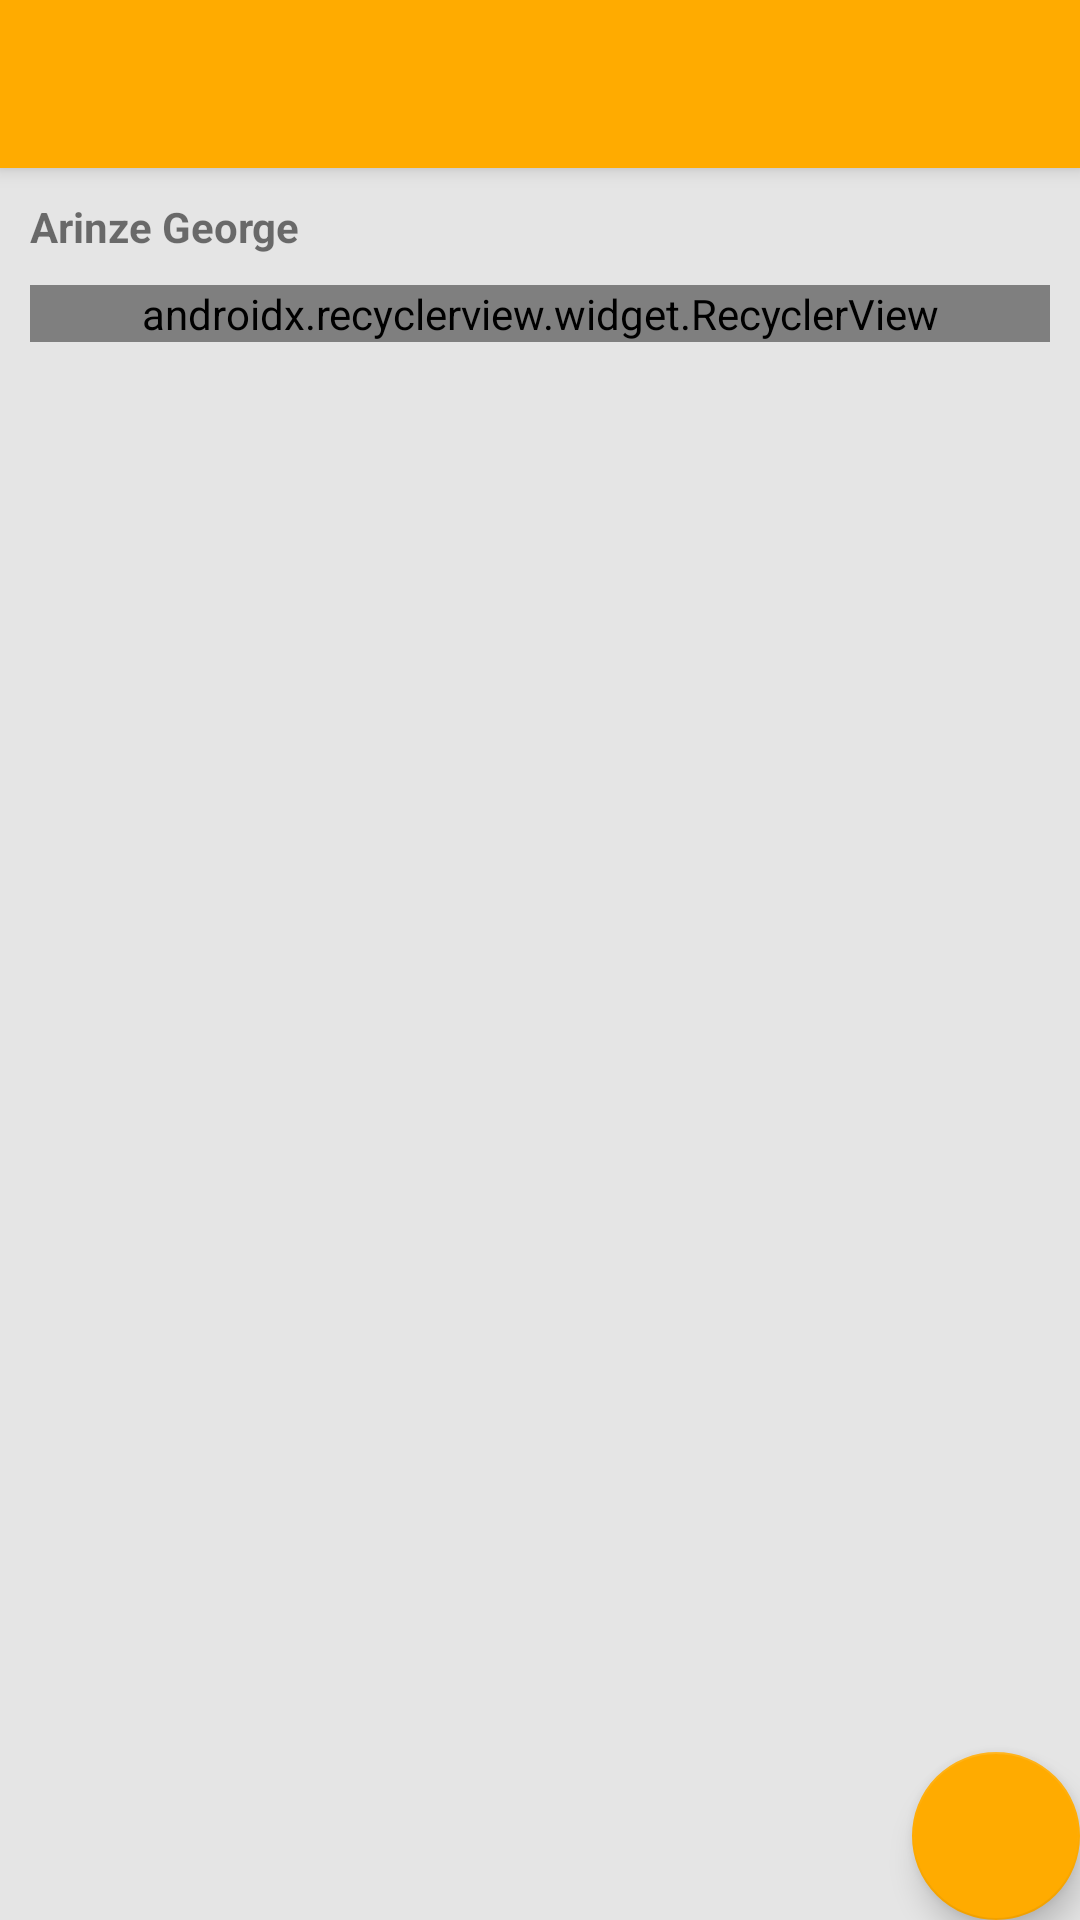

The Android layout XML behind this screen, and the referenced resources:
<!-- AndroidManifest.xml: activity theme AppTheme.NoActionBar -->
<!-- res/layout/activity_main.xml -->
<?xml version="1.0" encoding="utf-8"?>
<android.support.design.widget.CoordinatorLayout xmlns:android="http://schemas.android.com/apk/res/android"
    xmlns:app="http://schemas.android.com/apk/res-auto"
    xmlns:tools="http://schemas.android.com/tools"
    android:layout_width="match_parent"
    android:layout_height="match_parent"
    tools:context=".MainActivity">

    <android.support.design.widget.AppBarLayout
        android:id="@+id/app_bar"
        android:layout_width="match_parent"
        android:layout_height="wrap_content"
        android:theme="@style/AppTheme.AppBarOverlay">

        <android.support.v7.widget.Toolbar
            android:id="@+id/toolbar"
            android:layout_width="match_parent"
            android:layout_height="?attr/actionBarSize"
            android:background="@color/colorPrimary"
            app:popupTheme="@style/AppTheme.PopupOverlay" />

    </android.support.design.widget.AppBarLayout>

    <include layout="@layout/content_main" />

    <android.support.design.widget.FloatingActionButton
        android:id="@+id/fab"
        android:layout_width="wrap_content"
        android:layout_height="wrap_content"
        android:layout_gravity="bottom|end"
        android:layout_margin="@dimen/fab_margin"
        android:src="@drawable/ic_add_24px" />

</android.support.design.widget.CoordinatorLayout>
<!-- res/layout/content_main.xml (included above) -->
<?xml version="1.0" encoding="utf-8"?>
<android.support.constraint.ConstraintLayout
    xmlns:android="http://schemas.android.com/apk/res/android"
    xmlns:app="http://schemas.android.com/apk/res-auto"
    xmlns:tools="http://schemas.android.com/tools"
    android:layout_width="match_parent"
    android:layout_height="match_parent"
    app:layout_behavior="@string/appbar_scrolling_view_behavior"
    tools:context=".MainActivity"
    android:background="@color/layoutBackground"
    android:padding="10dp"
    tools:showIn="@layout/activity_main">

    <TextView
        tools:text="Arinze George"
        android:id="@+id/display_name"
        android:textStyle="bold"
        android:layout_width="wrap_content"
        android:layout_height="wrap_content" />

    <android.support.v7.widget.RecyclerView
        app:layout_constraintTop_toBottomOf="@+id/display_name"
        android:layout_marginTop="10dp"
        android:id="@+id/recycler_view"
        tools:listitem="@layout/diary_items_layout"
        android:layout_width="match_parent"
        android:layout_height="wrap_content"
        android:layout_marginBottom="50dp"
        android:animationCache="false"
        android:clipToPadding="false"
        android:scrollingCache="false"
        app:layoutManager="android.support.v7.widget.LinearLayoutManager"/>

    <TextView
        android:id="@+id/empty_text"
        android:visibility="gone"
        android:textColor="@color/textColor"
        android:layout_width="wrap_content"
        android:layout_height="wrap_content"
        android:text="No entries available"
        app:layout_constraintBottom_toBottomOf="parent"
        app:layout_constraintLeft_toLeftOf="parent"
        app:layout_constraintRight_toRightOf="parent"
        app:layout_constraintTop_toTopOf="parent"
        />
    <ProgressBar
        android:visibility="gone"
        android:id="@+id/progress_bar"
        app:layout_constraintBottom_toBottomOf="parent"
        app:layout_constraintLeft_toLeftOf="parent"
        app:layout_constraintRight_toRightOf="parent"
        app:layout_constraintTop_toTopOf="parent"
        android:layout_width="wrap_content"
        android:layout_height="wrap_content" />

</android.support.constraint.ConstraintLayout>
<!-- res/layout/diary_items_layout.xml (included above) -->
<?xml version="1.0" encoding="utf-8"?>
<android.support.v7.widget.CardView
    xmlns:tools="http://schemas.android.com/tools"
    xmlns:android="http://schemas.android.com/apk/res/android"
    android:layout_width="match_parent"
    android:layout_height="wrap_content"
    android:layout_marginBottom="10dp"
     >
<RelativeLayout
    android:id="@+id/diary_items_layout"
    android:clickable="true"
    android:focusable="true"
    android:foreground="?android:attr/selectableItemBackground"
    android:padding="10dp"
    android:layout_width="match_parent"
    android:layout_height="wrap_content"
   >
    <TextView
        android:id="@+id/item_title"
        tools:text="Title"
        android:textStyle="bold"
        android:textColor="@color/textColor"
        android:layout_width="wrap_content"
        android:layout_height="wrap_content" />

    <TextView
        tools:text="@string/dummy_text"
        android:layout_marginTop="10dp"
        android:layout_below="@+id/item_title"
        android:id="@+id/item_details"
        android:maxLines="2"
        android:ellipsize="end"
        android:layout_width="wrap_content"
        android:layout_height="wrap_content" />
    <TextView
        android:layout_marginTop="10dp"
        tools:text="20th Jun 2018"
        android:layout_alignParentEnd="true"
        android:layout_below="@+id/item_details"
        android:id="@+id/item_date"
        android:layout_width="wrap_content"
        android:layout_height="wrap_content" />

</RelativeLayout>
    <LinearLayout
        android:layout_gravity="end"
        android:orientation="horizontal"
        android:layout_width="wrap_content"
        android:layout_height="wrap_content">
        <ImageButton
            style="@style/Base.Widget.AppCompat.Button.Borderless"
            android:foreground="?android:attr/selectableItemBackground"
            android:id="@+id/edit"
            android:src="@drawable/ic_baseline_edit"
            android:layout_margin="10dp"
            android:layout_width="20dp"
            android:layout_height="20dp" />
        <ImageButton
            style="@style/Base.Widget.AppCompat.Button.Borderless"
            android:foreground="?android:attr/selectableItemBackground"
            android:id="@+id/delete"
            android:src="@drawable/ic_close"
            android:layout_margin="10dp"
            android:layout_width="20dp"
            android:layout_height="20dp" />
    </LinearLayout>

</android.support.v7.widget.CardView>
<!-- resources referenced by this layout -->
<resources>
  <color name="colorPrimary">#FFAB00</color>
  <color name="layoutBackground">#E5E5E5</color>
  <color name="textColor">#323232</color>
  <!-- drawable ic_baseline_edit (drawable) -->
  <vector xmlns:android="http://schemas.android.com/apk/res/android"
      android:width="24dp"
      android:height="24dp"
      android:viewportWidth="24"
      android:viewportHeight="24">
    <path
        android:fillColor="#FFAB00"
        android:pathData="M3,17.25V21h3.75L17.81,9.94l-3.75,-3.75L3,17.25zM20.71,7.04c0.39,-0.39 0.39,-1.02 0,-1.41l-2.34,-2.34c-0.39,-0.39 -1.02,-0.39 -1.41,0l-1.83,1.83 3.75,3.75 1.83,-1.83z"/>
  </vector>
  <!-- drawable ic_close (drawable) -->
  <vector xmlns:android="http://schemas.android.com/apk/res/android"
      android:width="24dp"
      android:height="24dp"
      android:viewportWidth="24"
      android:viewportHeight="24">
    <path
        android:fillColor="#FFAB00"
        android:pathData="M19,6.41L17.59,5 12,10.59 6.41,5 5,6.41 10.59,12 5,17.59 6.41,19 12,13.41 17.59,19 19,17.59 13.41,12z"/>
  </vector>
  <string name="dummy_text">Lorem ipsum dolor sit amet, consectetur adipiscing elit,
          sed do eiusmod tempor incididunt ut labore et dolore magna aliqua. Ut enim ad minim veniam,
          quis nostrud exercitation ullamco laboris nisi ut aliquip ex ea commodo consequat.
          Duis aute irure dolor in reprehenderit in voluptate velit esse cillum dolore eu fugiat
          nulla pariatur. Excepteur sint occaecat cupidatat non proident,
          sunt in culpa qui officia deserunt mollit anim id est laborum</string>
  <style name="AppTheme.AppBarOverlay" parent="ThemeOverlay.AppCompat.Dark.ActionBar" />
  <style name="AppTheme.PopupOverlay" parent="ThemeOverlay.AppCompat.Light" />
  <style name="AppTheme.NoActionBar">
          <item name="windowActionBar">false</item>
          <item name="windowNoTitle">true</item>
      </style>
</resources>
